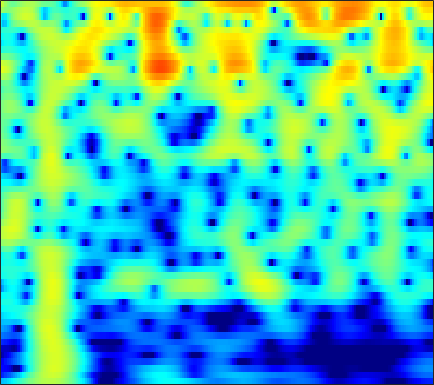

The file beside this chart, header and first rows:
-9.0874, -8.8253, -8.3282, -7.6879, -7.1376, -6.3452, -5.5047, -4.863, -4.0092, -3.1872, -2.4103, -1.8568, -1.1582, -0.50512, -0.045299, 0.51597, 1.0179, 1.3535, 1.7442, 2.0624, 2.3077, 2.4403, 2.5478, 2.5771
-16.75, -15.92, -14.94, -14.03, -13.32, -12.28, -11.11, -10.16, -8.809, -7.413, -6.016, -4.993, -3.683, -2.459, -1.604, -0.5586, 0.3749, 0.9982, 1.725, 2.33, 2.813, 3.094, 3.361, 3.501
-17.75, -17.64, -17.82, -18.45, -19.31, -21.26, -24.52, -26.86, -23.2, -17.64, -13.41, -10.88, -8.078, -5.746, -4.237, -2.486, -0.9911, -0.02048, 1.095, 2.019, 2.766, 3.215, 3.67, 3.968
-18.77, -17.98, -16.98, -16.05, -15.39, -14.52, -13.61, -12.87, -11.74, -10.46, -9.047, -7.926, -6.394, -4.87, -3.763, -2.361, -1.071, -0.1877, 0.8662, 1.772, 2.528, 2.994, 3.48, 3.813
-22.44, -21.13, -19.55, -18.14, -17.14, -15.82, -14.48, -13.43, -11.97, -10.45, -8.883, -7.706, -6.152, -4.649, -3.57, -2.209, -0.9566, -0.09699, 0.9322, 1.823, 2.568, 3.029, 3.51, 3.837
-20.88, -20.59, -20.54, -20.88, -21.4, -22.26, -22.6, -21.6, -18.73, -15.41, -12.35, -10.31, -7.864, -5.718, -4.277, -2.557, -1.056, -0.06151, 1.093, 2.058, 2.841, 3.31, 3.783, 4.08
-15.9, -16.14, -16.55, -17.14, -17.7, -18.48, -18.89, -18.54, -16.96, -14.53, -11.91, -10.01, -7.638, -5.492, -4.032, -2.276, -0.7369, 0.2791, 1.453, 2.419, 3.181, 3.618, 4.023, 4.229
-12.21, -12.42, -12.78, -13.23, -13.61, -14.01, -14.17, -14.03, -13.33, -12.05, -10.32, -8.85, -6.809, -4.806, -3.388, -1.657, -0.132, 0.8678, 2.007, 2.921, 3.612, 3.982, 4.276, 4.343
-10.29, -10.45, -10.95, -11.76, -12.65, -14.45, -17.47, -21.54, -40.71, -20.86, -13.94, -10.6, -7.228, -4.584, -2.925, -1.047, 0.5164, 1.502, 2.59, 3.427, 4.021, 4.311, 4.491, 4.43
-9.15, -8.908, -8.736, -8.714, -8.804, -9.02, -9.211, -9.219, -8.878, -8.05, -6.81, -5.715, -4.153, -2.609, -1.522, -0.198, 0.9627, 1.721, 2.574, 3.238, 3.705, 3.921, 4.027, 3.918
-7.96, -7.486, -6.947, -6.544, -6.309, -6.035, -5.742, -5.49, -5.079, -4.553, -3.908, -3.35, -2.527, -1.639, -0.9561, -0.04948, 0.8102, 1.403, 2.102, 2.675, 3.103, 3.315, 3.442, 3.38
-6.346, -5.959, -5.549, -5.289, -5.156, -5.017, -4.923, -4.879, -4.825, -4.71, -4.463, -4.154, -3.561, -2.781, -2.097, -1.099, -0.08048, 0.6527, 1.539, 2.287, 2.874, 3.196, 3.458, 3.523
-5.18, -4.942, -4.78, -4.725, -4.758, -4.973, -5.43, -5.933, -6.831, -7.99, -9.244, -9.903, -9.67, -7.981, -6.265, -3.983, -1.945, -0.6191, 0.8878, 2.103, 3.032, 3.551, 4.017, 4.231
-6.383, -6.044, -5.659, -5.356, -5.298, -5.523, -6.119, -6.815, -8.165, -10.17, -13.1, -15.76, -16.66, -12.63, -9.469, -6, -3.248, -1.54, 0.3573, 1.881, 3.062, 3.736, 4.358, 4.674
-11.71, -9.837, -7.909, -6.675, -6.186, -5.95, -6.095, -6.469, -7.242, -8.2, -9.141, -9.636, -9.723, -8.895, -7.718, -5.696, -3.505, -1.911, 0.006466, 1.62, 2.904, 3.654, 4.362, 4.735
-9.945, -8.504, -6.895, -5.882, -5.425, -5.14, -5.285, -5.7, -6.67, -8.194, -10.56, -13.39, -20.67, -22.29, -14.23, -8.396, -4.609, -2.452, -0.1594, 1.62, 2.97, 3.728, 4.428, 4.798
-5.27, -4.998, -4.63, -4.371, -4.201, -4.125, -4.289, -4.523, -5.013, -5.701, -6.471, -6.994, -7.34, -6.882, -5.925, -4.192, -2.314, -0.9784, 0.5924, 1.895, 2.923, 3.502, 4.022, 4.264
-4.85, -4.651, -4.424, -4.23, -4.117, -4.11, -4.183, -4.233, -4.308, -4.354, -4.267, -4.078, -3.654, -3.012, -2.386, -1.433, -0.4211, 0.3435, 1.306, 2.138, 2.804, 3.184, 3.51, 3.611
-6.061, -5.498, -4.962, -4.644, -4.638, -4.812, -5.128, -5.45, -5.835, -5.951, -5.674, -5.178, -4.203, -3.033, -2.137, -0.9701, 0.1212, 0.8551, 1.711, 2.42, 2.961, 3.251, 3.483, 3.527
-6.198, -5.167, -4.347, -4.11, -4.293, -4.936, -6.233, -7.78, -10.8, -14.89, -14.95, -11.43, -7.407, -4.488, -2.82, -1.067, 0.3116, 1.147, 2.038, 2.715, 3.204, 3.449, 3.62, 3.63
-2.705, -2.108, -1.615, -1.533, -1.669, -2.267, -3.316, -4.349, -6.025, -7.396, -7.403, -6.399, -4.521, -2.772, -1.647, -0.3938, 0.5919, 1.198, 1.857, 2.348, 2.688, 2.848, 2.921, 2.845
0.7784, 1.106, 1.415, 1.563, 1.556, 1.325, 0.972, 0.6407, 0.1453, -0.2736, -0.5588, -0.6786, -0.7199, -0.6991, -0.6676, -0.5783, -0.4482, -0.3088, -0.04778, 0.2477, 0.4969, 0.6132, 0.6317, 0.4405
2.527, 2.918, 3.324, 3.598, 3.667, 3.659, 3.494, 3.257, 2.843, 2.269, 1.553, 0.9059, -0.1462, -1.405, -2.495, -4.07, -5.351, -5.75, -5.322, -4.291, -3.304, -2.801, -2.51, -2.715
2.325, 2.924, 3.575, 4.032, 4.262, 4.419, 4.353, 4.175, 3.746, 3.076, 2.135, 1.22, -0.3551, -2.478, -4.601, -8.655, -15.7, -21.17, -12.9, -8.37, -5.949, -4.897, -4.277, -4.353
0.4123, 1.316, 2.318, 3.072, 3.513, 3.861, 3.964, 3.903, 3.586, 3.049, 2.26, 1.516, 0.3331, -1.06, -2.163, -3.617, -4.754, -5.212, -5.243, -4.793, -4.243, -3.887, -3.636, -3.67
-1.67, -0.433, 0.9336, 2.002, 2.617, 3.148, 3.443, 3.481, 3.31, 2.905, 2.273, 1.672, 0.7333, -0.3053, -1.086, -2.04, -2.783, -3.124, -3.307, -3.207, -2.942, -2.732, -2.474, -2.365
-2.491, -1.05, 0.5289, 1.768, 2.445, 3.119, 3.5, 3.587, 3.49, 3.096, 2.44, 1.755, 0.5888, -0.8594, -2.143, -3.933, -5.498, -6.076, -5.705, -4.543, -3.243, -2.404, -1.565, -1.047
-2.355, -1.001, 0.4842, 1.626, 2.278, 2.948, 3.316, 3.444, 3.377, 3.053, 2.434, 1.755, 0.4899, -1.302, -3.141, -6.739, -13.08, -19.89, -11.56, -6.203, -3.179, -1.666, -0.3372, 0.4193
-2.939, -1.963, -0.8812, -0.03802, 0.4752, 0.9799, 1.282, 1.429, 1.446, 1.349, 1.079, 0.784, 0.2241, -0.4956, -1.122, -1.972, -2.573, -2.684, -2.225, -1.299, -0.2472, 0.4546, 1.186, 1.617
-4.309, -3.779, -3.221, -2.812, -2.563, -2.42, -2.299, -2.264, -2.183, -2.054, -1.843, -1.652, -1.354, -1.056, -0.8338, -0.5194, -0.1592, 0.1514, 0.6283, 1.148, 1.664, 2.004, 2.36, 2.563
-5.931, -5.844, -5.838, -5.971, -6.225, -6.661, -7.234, -7.705, -8.046, -7.875, -6.96, -5.977, -4.52, -3.123, -2.17, -1.037, -0.06697, 0.5851, 1.34, 1.988, 2.516, 2.841, 3.154, 3.334
-7.996, -8.383, -8.846, -9.323, -9.802, -10.68, -12.43, -14.53, -20.11, -26.28, -15.93, -11.6, -7.791, -5.104, -3.513, -1.807, -0.415, 0.4578, 1.45, 2.256, 2.894, 3.264, 3.617, 3.807
-11.86, -13.62, -14.39, -13.28, -12.2, -11.4, -11.2, -11.45, -11.76, -11.39, -9.872, -8.371, -6.286, -4.452, -3.21, -1.769, -0.4585, 0.4154, 1.478, 2.385, 3.13, 3.552, 3.939, 4.11
-11.25, -14.66, -15.57, -12.05, -9.688, -7.823, -6.551, -5.985, -5.402, -4.947, -4.521, -4.189, -3.779, -3.339, -2.954, -2.224, -1.202, -0.2662, 1.047, 2.293, 3.32, 3.908, 4.402, 4.562
-1.933, -2.479, -2.846, -2.749, -2.479, -2.117, -1.785, -1.603, -1.536, -1.662, -2.06, -2.568, -3.702, -5.46, -7.286, -9.188, -7.368, -4.532, -1.212, 1.25, 2.98, 3.881, 4.602, 4.808
0.7717, 0.5208, 0.2132, -0.04239, -0.2586, -0.412, -0.6319, -0.7791, -1.052, -1.433, -1.992, -2.622, -3.799, -5.539, -7.173, -8.771, -7.292, -4.851, -1.841, 0.4587, 2.104, 2.948, 3.635, 3.835
0.3341, 0.085, -0.3426, -0.8759, -1.294, -1.873, -2.372, -2.7, -2.953, -3.053, -3.029, -2.985, -2.891, -2.783, -2.624, -2.209, -1.489, -0.7676, 0.2903, 1.304, 2.132, 2.597, 2.964, 3.048
-0.5083, -0.8709, -1.586, -2.577, -3.479, -4.996, -6.579, -7.534, -7.906, -7.041, -5.604, -4.475, -3.15, -2, -1.244, -0.3299, 0.5026, 1.069, 1.759, 2.332, 2.762, 2.976, 3.094, 3.023
-1.006, -1.353, -2.134, -3.356, -4.733, -7.241, -11.44, -17.14, -23.27, -12.55, -7.77, -5.455, -3.198, -1.52, -0.5126, 0.5952, 1.487, 2.036, 2.616, 3.03, 3.278, 3.338, 3.268, 3.003
-1.208, -1.224, -1.507, -2.116, -2.767, -3.824, -4.88, -5.533, -5.71, -5.056, -3.894, -2.931, -1.688, -0.5719, 0.1918, 1.081, 1.843, 2.331, 2.839, 3.173, 3.31, 3.263, 3, 2.483
-1.174, -0.7331, -0.423, -0.3752, -0.4374, -0.7334, -1.029, -1.248, -1.469, -1.525, -1.455, -1.298, -0.9801, -0.5151, -0.05972, 0.609, 1.337, 1.865, 2.472, 2.91, 3.1, 3.065, 2.724, 2.023
-0.6512, 0.009716, 0.6041, 0.9258, 0.9797, 0.9047, 0.5746, 0.2616, -0.3164, -1.054, -1.904, -2.576, -3.336, -3.597, -3.306, -2.22, -0.8047, 0.248, 1.472, 2.387, 2.96, 3.15, 3.058, 2.55
-0.4826, 0.1169, 0.6898, 0.9906, 1.012, 0.8783, 0.4492, -0.08006, -1.035, -2.42, -4.371, -6.441, -10.76, -19.54, -17.73, -9.127, -4.616, -2.321, -0.1034, 1.45, 2.504, 2.998, 3.326, 3.279
-1.705, -1.088, -0.513, -0.249, -0.2059, -0.4872, -0.962, -1.515, -2.49, -3.644, -5.019, -6.197, -7.631, -8.414, -8.085, -6.353, -4.16, -2.627, -0.8233, 0.6365, 1.742, 2.366, 2.928, 3.218
-2.907, -2.11, -1.471, -1.252, -1.323, -1.76, -2.511, -3.175, -4.206, -5.24, -6.076, -6.472, -6.605, -6.245, -5.66, -4.564, -3.261, -2.224, -0.891, 0.301, 1.308, 1.928, 2.556, 2.989
-1.581, -1.033, -0.736, -0.8818, -1.338, -2.188, -3.544, -4.902, -6.949, -9.303, -11.22, -11.53, -10.57, -8.725, -7.246, -5.449, -3.739, -2.53, -1.088, 0.1603, 1.189, 1.797, 2.428, 2.839
1.869, 1.859, 1.591, 0.9709, 0.2812, -1.089, -2.928, -4.744, -8.058, -12.81, -20.55, -22.02, -15.49, -11.52, -9.338, -6.828, -4.565, -3.031, -1.225, 0.2542, 1.358, 1.952, 2.417, 2.525
4.571, 4.306, 3.807, 3.079, 2.396, 1.136, -0.4873, -1.845, -3.971, -6.354, -8.666, -10.08, -11.8, -13.05, -12.63, -9.883, -6.345, -3.944, -1.373, 0.5101, 1.795, 2.368, 2.568, 2.117
3.451, 3.249, 2.869, 2.341, 1.793, 0.9438, -0.1847, -1.151, -2.579, -4.233, -6.195, -7.883, -10.77, -14.42, -15.63, -11.57, -7.031, -4.446, -1.842, 0.04495, 1.341, 1.94, 2.241, 2.012
-0.6707, -0.5856, -0.6147, -0.8212, -1.129, -1.588, -2.182, -2.8, -3.662, -4.49, -5.297, -5.865, -6.428, -6.586, -6.275, -5.374, -4.03, -2.928, -1.486, -0.2266, 0.7516, 1.302, 1.83, 2.108
-4.978, -4.399, -3.915, -3.761, -3.764, -4.115, -4.574, -4.92, -5.448, -5.871, -5.999, -5.926, -5.556, -4.936, -4.339, -3.386, -2.366, -1.588, -0.5769, 0.3195, 1.081, 1.563, 2.085, 2.469
-7.346, -6.35, -5.519, -5.177, -5.199, -5.651, -6.569, -7.426, -8.635, -9.614, -9.575, -8.656, -6.91, -5.1, -3.888, -2.4, -1.132, -0.3134, 0.6144, 1.383, 2.018, 2.4, 2.768, 3.035
-5.957, -5.314, -4.805, -4.634, -4.873, -5.385, -6.558, -8.168, -11.74, -19.65, -21.34, -13.1, -7.658, -4.338, -2.548, -0.8079, 0.5055, 1.284, 2.078, 2.673, 3.085, 3.287, 3.436, 3.451
-4.044, -4.135, -4.063, -3.815, -3.578, -3.461, -3.572, -3.75, -4.309, -4.7, -4.337, -3.479, -1.961, -0.4918, 0.4616, 1.445, 2.152, 2.526, 2.859, 3.044, 3.115, 3.116, 3.066, 2.842
-6.826, -8.977, -8.4, -5.642, -3.67, -1.995, -0.8447, -0.2132, 0.4413, 0.9781, 1.456, 1.819, 2.262, 2.587, 2.715, 2.74, 2.493, 2.128, 1.525, 0.9142, 0.55, 0.5011, 0.6013, 0.6911
-4.8, -7.178, -6.738, -3.944, -2.06, -0.2408, 1.045, 1.732, 2.52, 3.124, 3.548, 3.725, 3.793, 3.635, 3.315, 2.55, 1.284, -0.09072, -2.732, -6.384, -9.17, -7.951, -4.955, -2.792
1.826, 0.9456, 0.2814, 0.1443, 0.2145, 0.6492, 1.173, 1.563, 2.072, 2.515, 2.86, 3.025, 3.063, 2.856, 2.506, 1.654, 0.3594, -0.9952, -3.409, -6.392, -8.364, -7.699, -5.635, -3.937
3.662, 2.613, 1.284, 0.1277, -0.5589, -1.05, -0.964, -0.5596, 0.1139, 0.8164, 1.422, 1.781, 2.072, 2.123, 2.02, 1.72, 1.21, 0.7345, 0.05305, -0.5906, -1.037, -1.197, -1.264, -1.401
